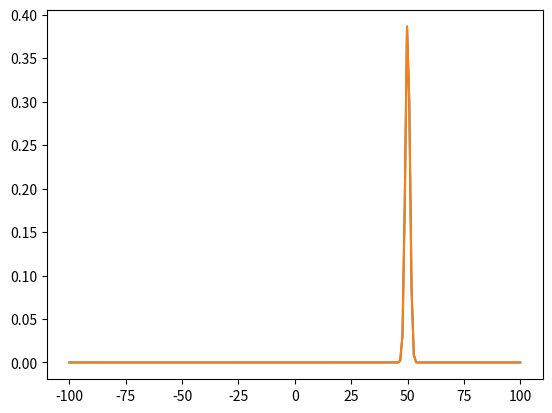

Recreate this plot in Python.
import matplotlib.pyplot as plt
import numpy as np
import scipy.stats as stats
import math

x = np.linspace(-100, 100, 200)

# mu = -0.73353
# variance = 16.0974 
# sigma = math.sqrt(variance)
# plt.plot(x, stats.norm.pdf(x, mu, sigma))

mu = 50
variance = 1
sigma = math.sqrt(variance)
# x = np.linspace(mu - 3*sigma, mu + 3*sigma, 100)
plt.plot(x, stats.norm.pdf(x, mu, sigma))

# mu = 6.79622
# variance = 229.902
# sigma = math.sqrt(variance)
# x = np.linspace(mu - 3*sigma, mu + 3*sigma, 100)
plt.plot(x, stats.norm.pdf(x, mu, sigma))
plt.show()

# -0.73353 16.0974 
# 0 0 
# 6.79622 229.902 